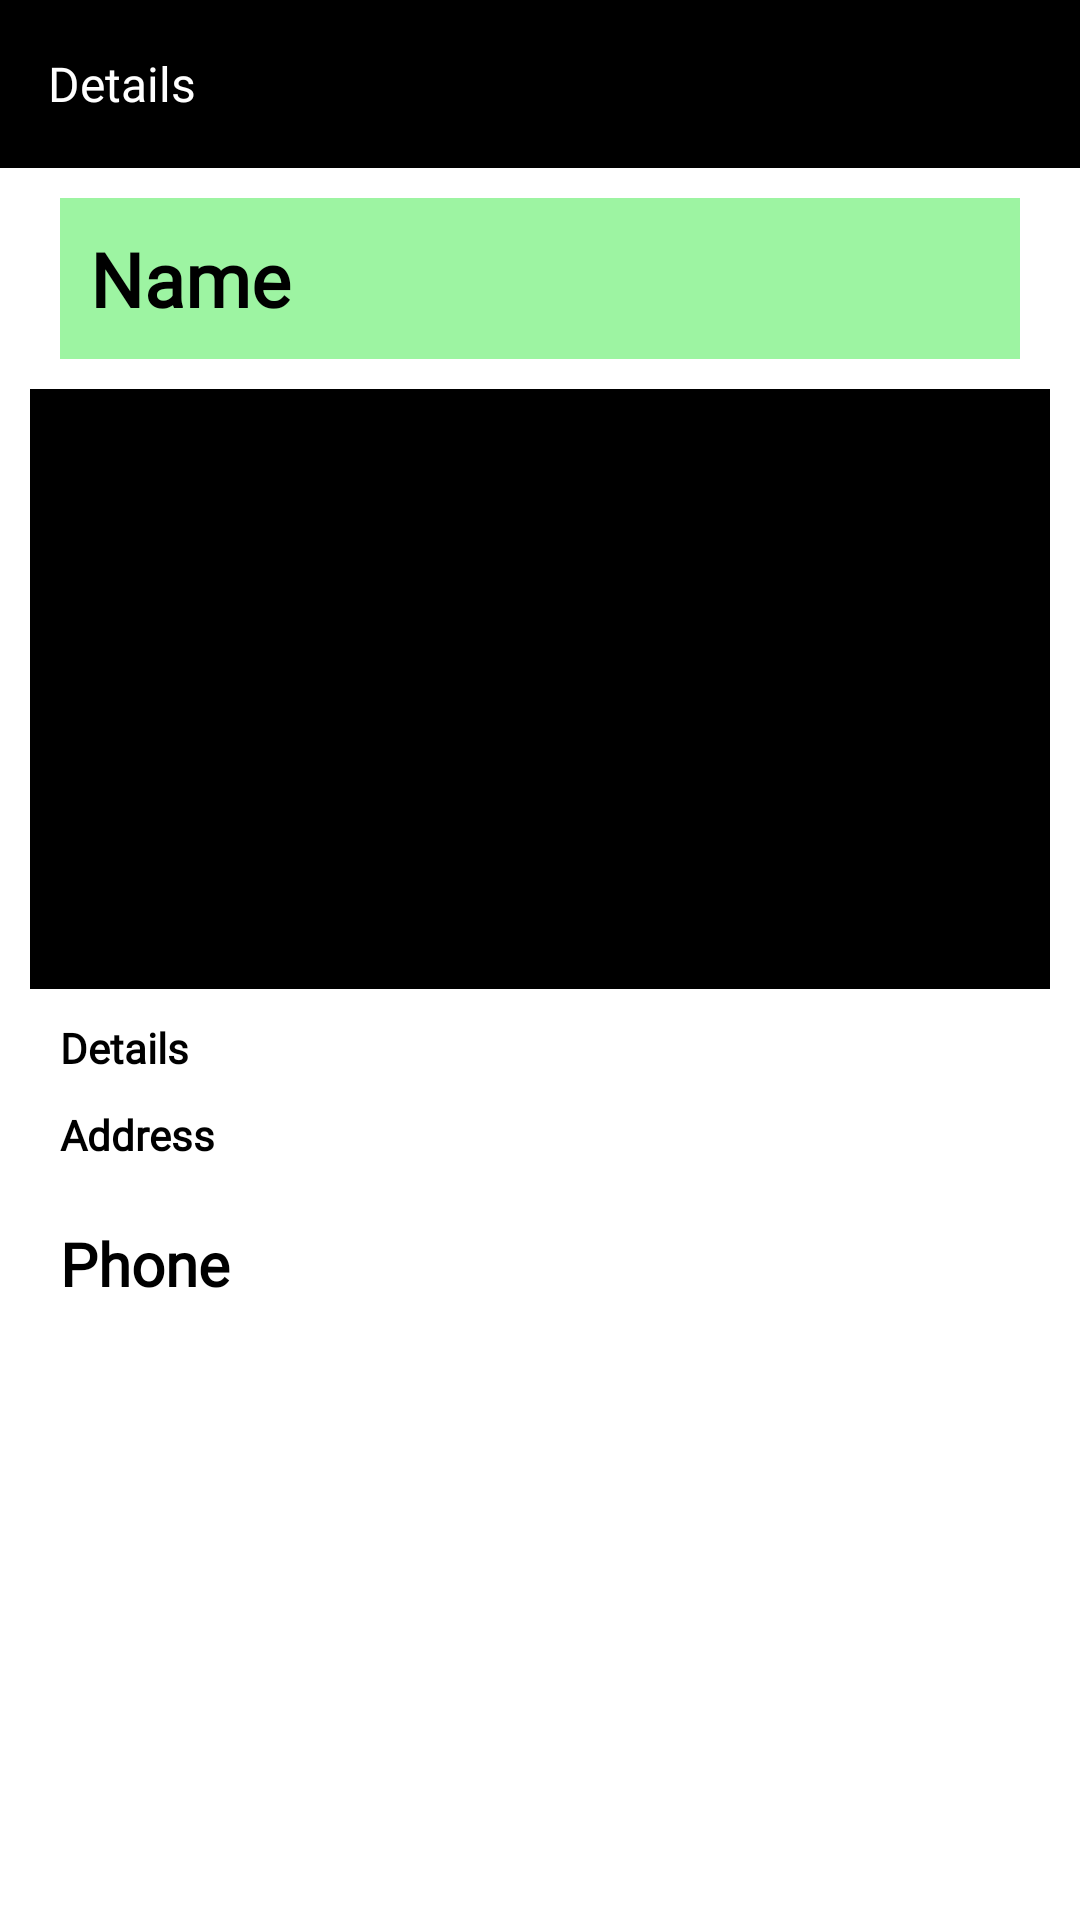

Reconstruct the res/layout file that produces this screen, plus the resources it refers to.
<!-- AndroidManifest.xml: application theme AppTheme -->
<!-- res/layout/activity_my_posts_details_.xml -->
<?xml version="1.0" encoding="utf-8"?>
<LinearLayout
    xmlns:android="http://schemas.android.com/apk/res/android"
    xmlns:app="http://schemas.android.com/apk/res-auto"
    xmlns:tools="http://schemas.android.com/tools"
    android:orientation="vertical"
    android:layout_width="match_parent"
    android:layout_height="match_parent"
    tools:context=".person.MyPostsDetails_Activity">

    <androidx.appcompat.widget.Toolbar
        android:id="@+id/toolbar"
        android:layout_width="match_parent"
        android:layout_height="wrap_content"
        android:background="#000">

        <LinearLayout
            android:layout_width="match_parent"
            android:layout_height="match_parent"
            android:orientation="horizontal">

            <TextView
                android:layout_width="wrap_content"
                android:layout_height="match_parent"
                android:text="Details"
                android:fontFamily="@font/geo"
                android:textSize="16dp"
                android:textColor="#fff" />

            <LinearLayout
                android:layout_width="match_parent"
                android:layout_height="match_parent"
                android:gravity="right"
                android:layout_marginRight="20dp"
                android:orientation="horizontal">

                <ImageView
                    android:id="@+id/back_btn"
                    android:layout_width="wrap_content"
                    android:layout_height="wrap_content"
                    android:backgroundTint="#fff"
                    android:background="@drawable/ic_keyboard_arrow"/>

            </LinearLayout>

        </LinearLayout>

    </androidx.appcompat.widget.Toolbar>


    <TextView
        android:id="@+id/_name"
        android:layout_width="match_parent"
        android:layout_height="wrap_content"
        android:text="Name"
        android:textColor="#000"
        android:textSize="25dp"
        android:background="@color/green"
        android:fontFamily="@font/geo"
        android:textStyle="bold"
        android:padding="10dp"
        android:layout_marginHorizontal="20dp"
        android:layout_marginTop="10dp"/>


    <ImageView
        android:id="@+id/img"
        android:layout_width="match_parent"
        android:layout_marginTop="10dp"
        android:layout_marginHorizontal="10dp"
        android:background="@drawable/imgbg"
        android:layout_height="200dp"
        />


    <TextView
        android:id="@+id/_details"
        android:layout_width="match_parent"
        android:layout_height="wrap_content"
        android:text="Details"
        android:textColor="#000"
        android:fontFamily="@font/geo"
        android:textStyle="bold"
        android:layout_marginHorizontal="20dp"
        android:layout_marginTop="10dp"/>

    <TextView
        android:id="@+id/_address"
        android:layout_width="match_parent"
        android:layout_height="wrap_content"
        android:text="Address"
        android:textColor="#000"
        android:fontFamily="@font/geo"
        android:textStyle="bold"
        android:layout_marginHorizontal="20dp"
        android:layout_marginTop="10dp"/>

    <TextView
        android:id="@+id/_phone"
        android:layout_width="match_parent"
        android:layout_height="wrap_content"
        android:text="Phone"
        android:textColor="#000"
        android:fontFamily="@font/geo"
        android:textStyle="bold"
        android:textSize="20dp"
        android:layout_marginHorizontal="20dp"
        android:layout_marginTop="20dp"/>


</LinearLayout>
<!-- resources referenced by this layout -->
<resources>
  <color name="green">#9DF4A2</color>
  <!-- drawable imgbg (drawable) -->
  <?xml version="1.0" encoding="utf-8"?>
  <shape android:shape="rectangle"
      xmlns:android="http://schemas.android.com/apk/res/android">
  
      <solid android:color="#000"/>
  </shape>
  <style name="AppTheme" parent="Theme.MaterialComponents.Light.NoActionBar">
          
          <item name="colorPrimary">#000</item>
          <item name="colorPrimaryDark">#000</item>
          <item name="colorAccent">@color/green</item>
      </style>
</resources>
